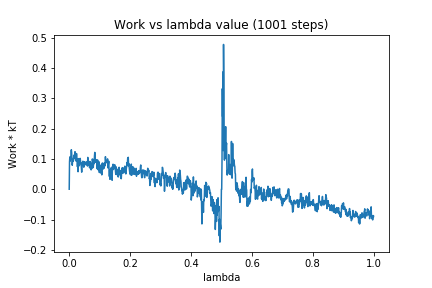

The file beside this chart, header and first rows:
0, 0.0
1, 0.08991
2, 0.1067
3, 0.09299
4, 0.09909
5, 0.09753
6, 0.122
7, 0.1304
8, 0.1209
9, 0.1007
10, 0.07912
11, 0.09165
12, 0.09844
13, 0.0928
14, 0.09545
15, 0.1094
16, 0.113
17, 0.1112
18, 0.1013
19, 0.1239
20, 0.1028
21, 0.1125
22, 0.09523
23, 0.09263
24, 0.1179
25, 0.09915
26, 0.09983
27, 0.07426
28, 0.09905
29, 0.0578
30, 0.0872
31, 0.1011
32, 0.09279
33, 0.07743
34, 0.0806
35, 0.09147
36, 0.1019
37, 0.09236
38, 0.08604
39, 0.08664
40, 0.07147
41, 0.05637
42, 0.08104
43, 0.08551
44, 0.0857
45, 0.09259
46, 0.08377
47, 0.07613
48, 0.07271
49, 0.08923
50, 0.08025
51, 0.09102
52, 0.08352
53, 0.08673
54, 0.08591
55, 0.08065
56, 0.08665
57, 0.08468
58, 0.09073
59, 0.08357
60, 0.07657
... 940 more rows
